Dataset: data (GitHub, AIBananaVision/Banana-Vision-Resnet152). Classes: black sigatoka, fusarium wilt, healthy.

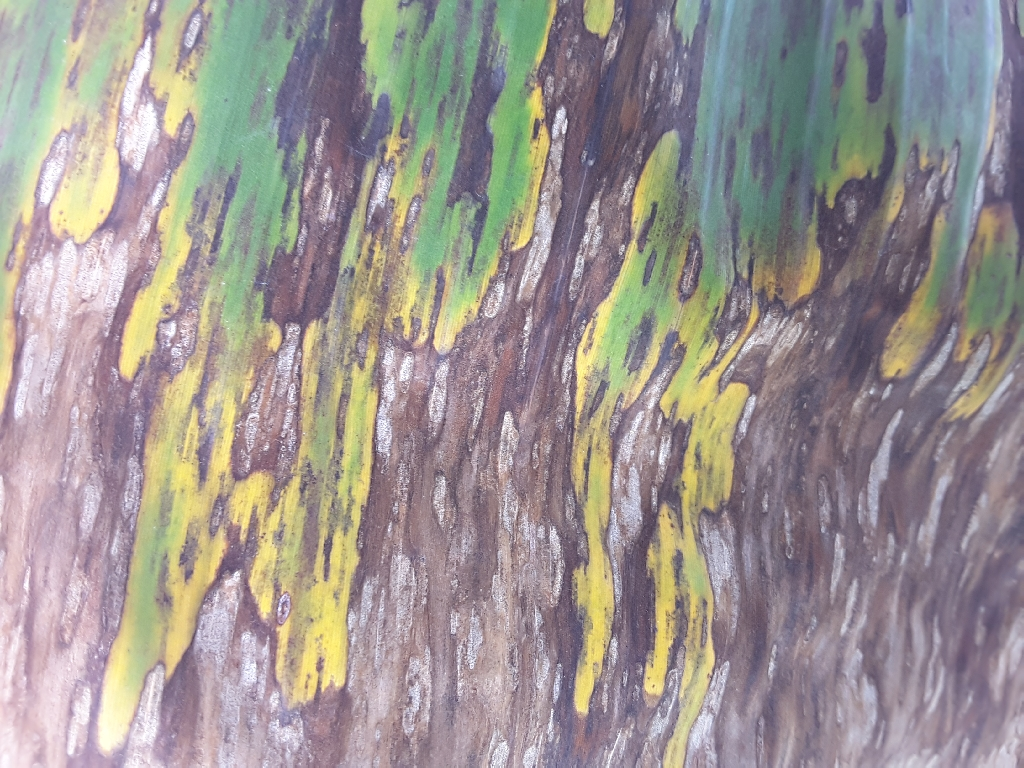
Label: black sigatoka

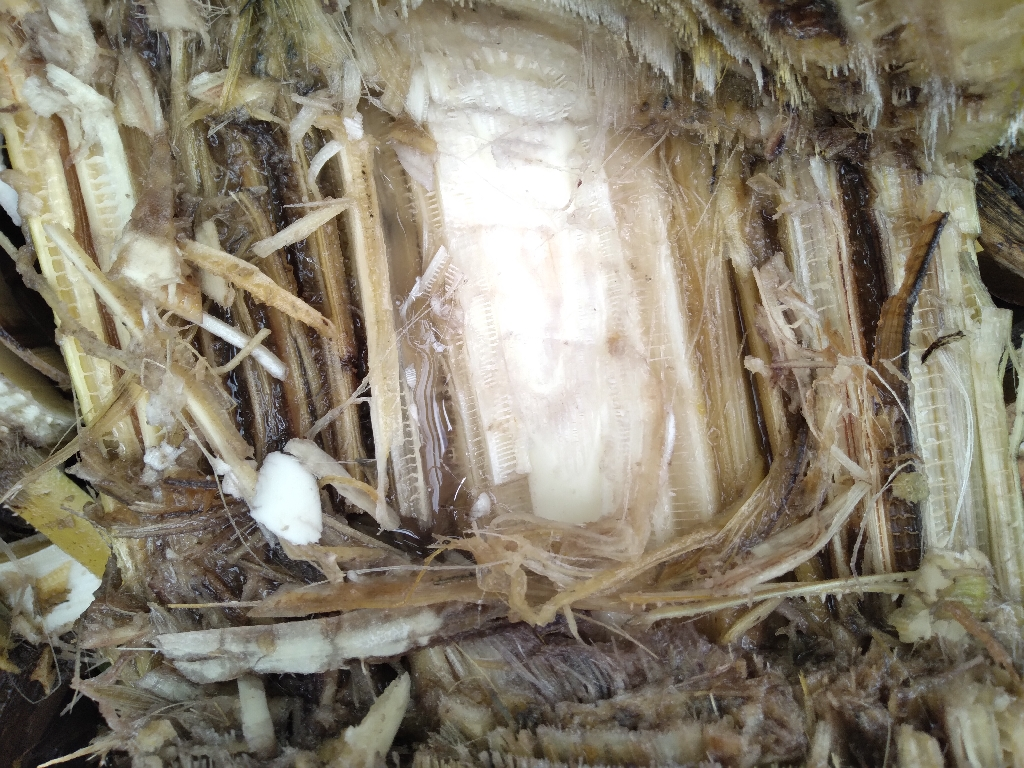
Label: fusarium wilt

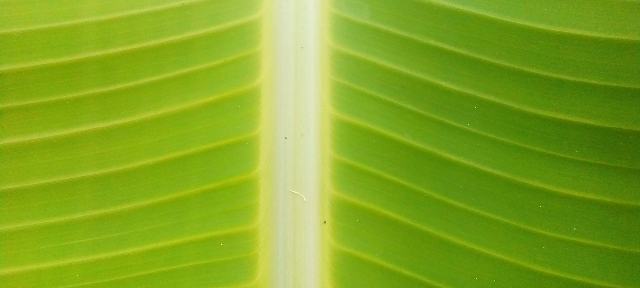
Label: healthy

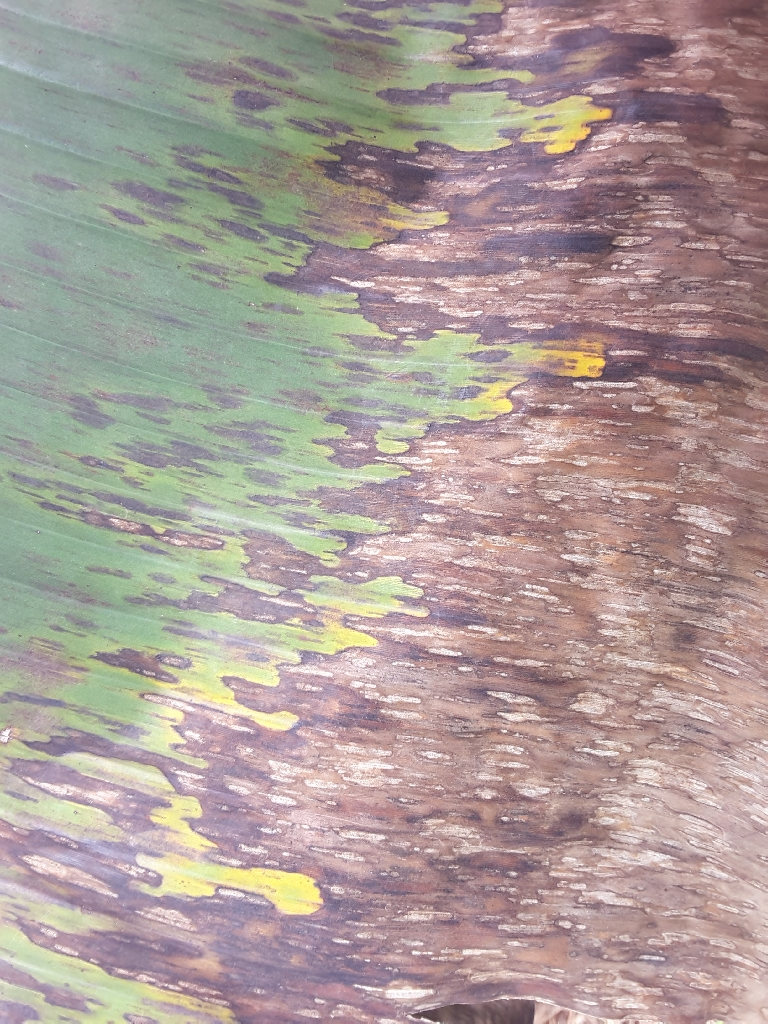
Label: black sigatoka

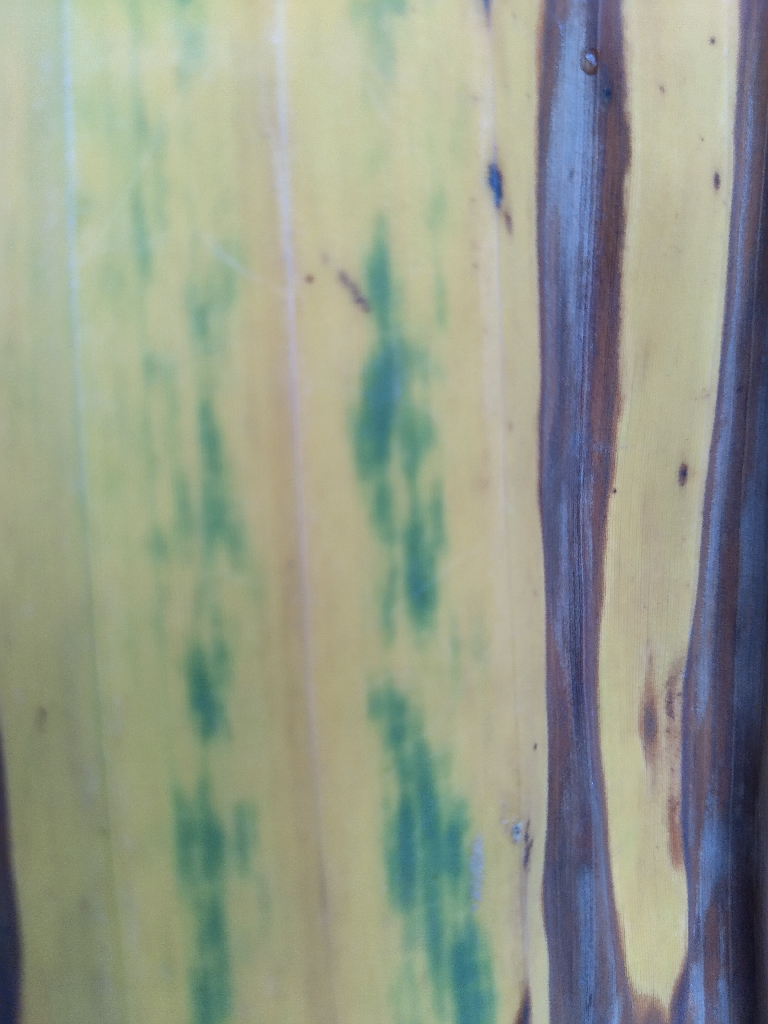
Label: fusarium wilt

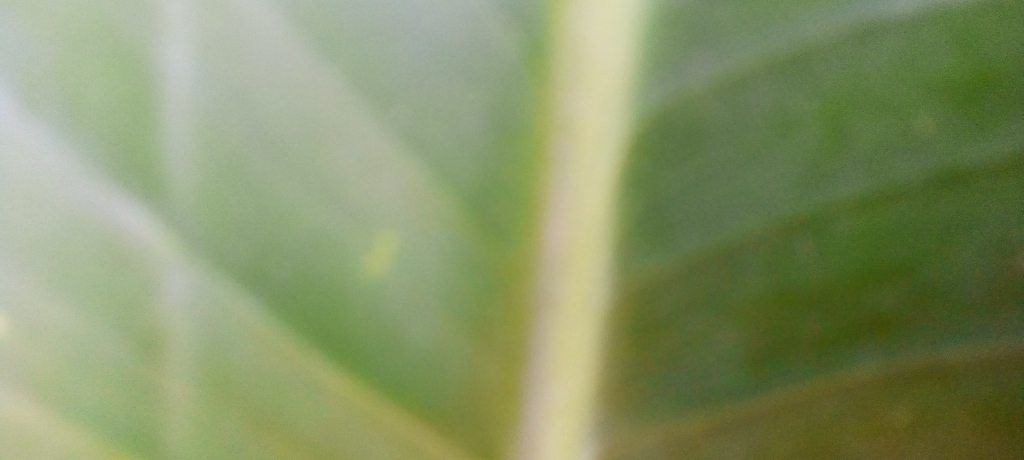
Label: healthy
